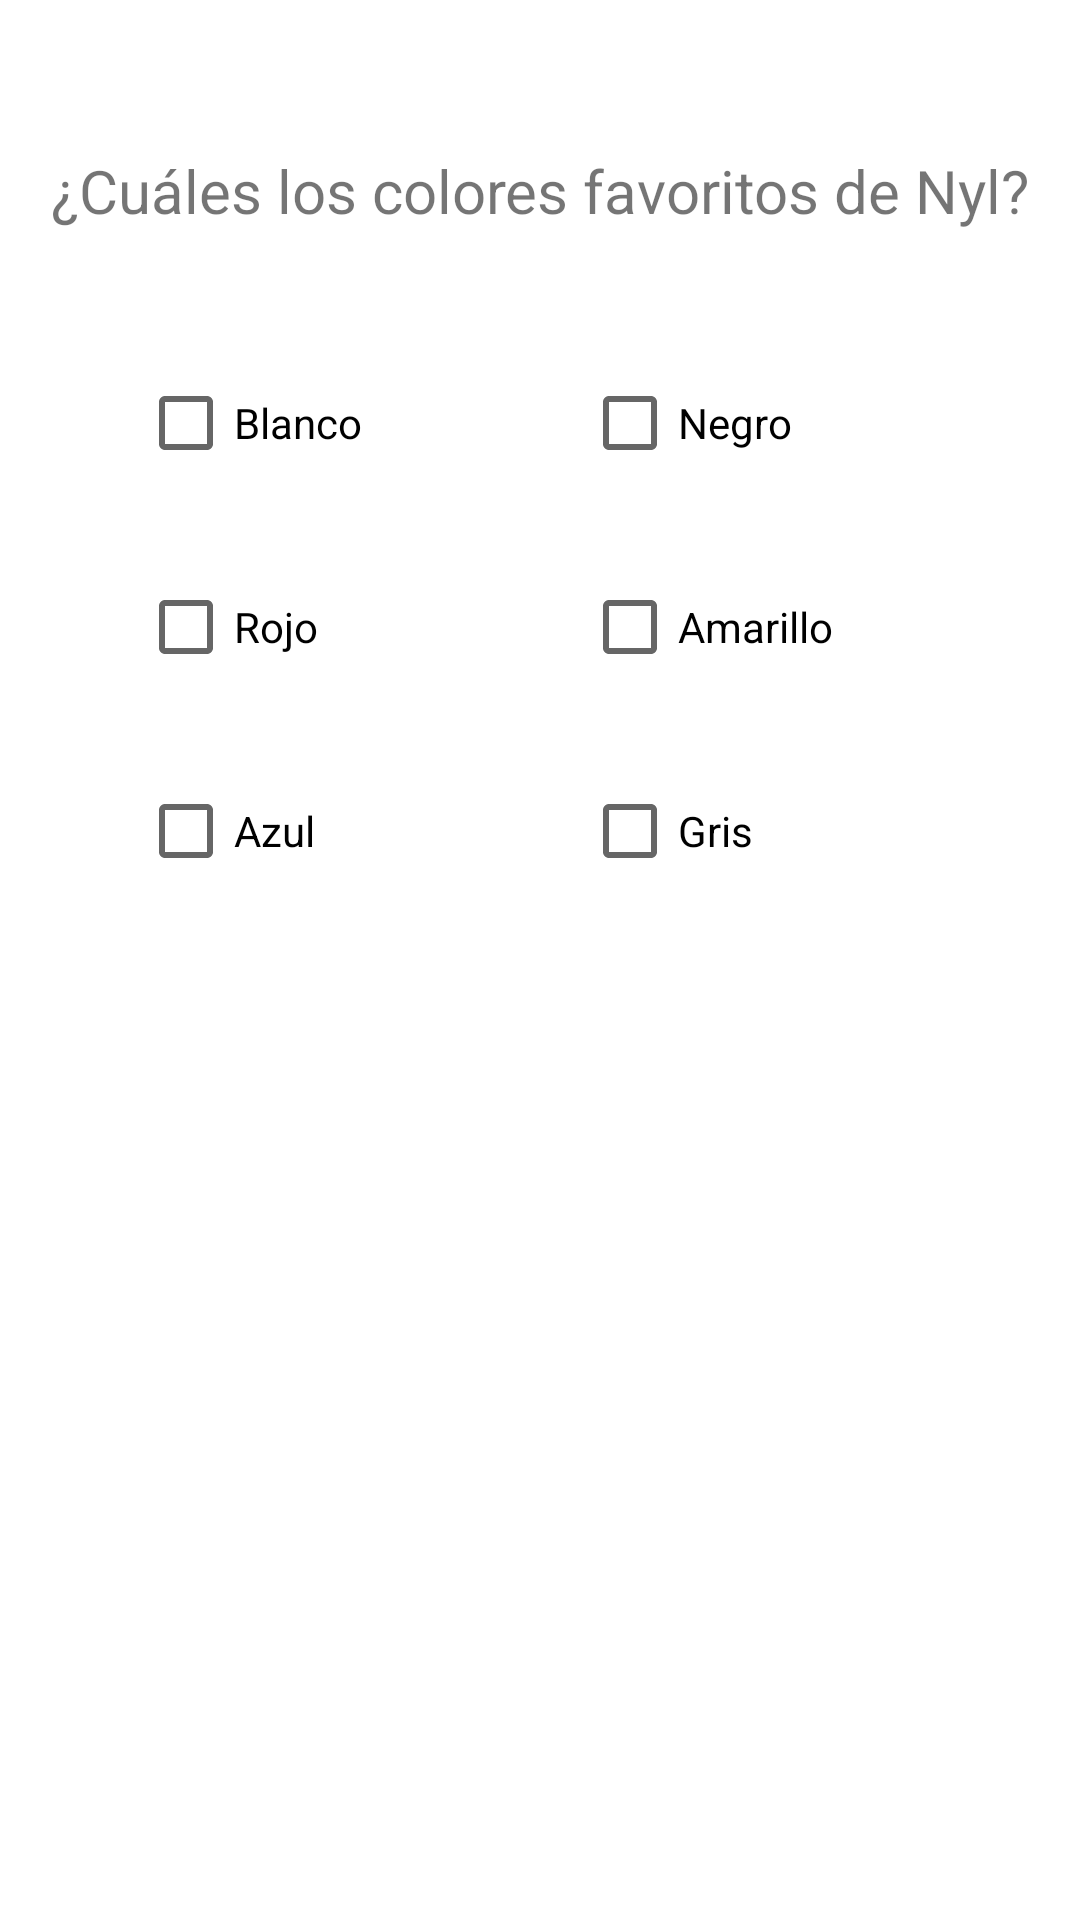

Reconstruct the res/layout file that produces this screen, plus the resources it refers to.
<!-- AndroidManifest.xml: application theme Theme.CambiarDeActivity -->
<!-- res/layout/activity_main2.xml -->
<?xml version="1.0" encoding="utf-8"?>
<androidx.constraintlayout.widget.ConstraintLayout xmlns:android="http://schemas.android.com/apk/res/android"
    xmlns:app="http://schemas.android.com/apk/res-auto"
    xmlns:tools="http://schemas.android.com/tools"
    android:layout_width="match_parent"
    android:layout_height="match_parent"
    tools:context=".MainActivity2">

    <Button
        android:id="@+id/btnSiguiente2"
        android:layout_width="156dp"
        android:layout_height="50dp"
        android:layout_marginStart="209dp"
        android:layout_marginTop="20dp"
        android:layout_marginEnd="46dp"
        android:onClick="switchActivity"
        android:text="@string/siguiente"
        android:textSize="16sp"
        android:visibility="invisible"
        app:layout_constraintEnd_toEndOf="parent"
        app:layout_constraintStart_toStartOf="parent"
        app:layout_constraintTop_toBottomOf="@+id/chbGris" />

    <CheckBox
        android:id="@+id/chbAzul"
        android:layout_width="120dp"
        android:layout_height="wrap_content"
        android:layout_marginStart="46dp"
        android:layout_marginTop="20dp"
        android:onClick="check"
        android:text="@string/azul"
        app:layout_constraintStart_toStartOf="parent"
        app:layout_constraintTop_toBottomOf="@+id/chbRojo" />

    <CheckBox
        android:id="@+id/chbGris"
        android:layout_width="120dp"
        android:layout_height="wrap_content"
        android:layout_marginTop="20dp"
        android:layout_marginEnd="46dp"
        android:onClick="check"
        android:text="@string/gris"
        app:layout_constraintEnd_toEndOf="parent"
        app:layout_constraintTop_toBottomOf="@+id/chbAmarillo" />

    <CheckBox
        android:id="@+id/chbAmarillo"
        android:layout_width="120dp"
        android:layout_height="wrap_content"
        android:layout_marginTop="20dp"
        android:layout_marginEnd="46dp"
        android:text="@string/amarillo"
        app:layout_constraintEnd_toEndOf="parent"
        app:layout_constraintTop_toBottomOf="@+id/chbNegro" />

    <CheckBox
        android:id="@+id/chbRojo"
        android:layout_width="120dp"
        android:layout_height="wrap_content"
        android:layout_marginStart="46dp"
        android:layout_marginTop="20dp"
        android:text="@string/rojo"
        app:layout_constraintStart_toStartOf="parent"
        app:layout_constraintTop_toBottomOf="@+id/chbBlanco" />

    <CheckBox
        android:id="@+id/chbBlanco"
        android:layout_width="120dp"
        android:layout_height="wrap_content"
        android:layout_marginStart="46dp"
        android:layout_marginTop="40dp"
        android:text="@string/blanco"
        app:layout_constraintStart_toStartOf="parent"
        app:layout_constraintTop_toBottomOf="@+id/lblColores" />

    <CheckBox
        android:id="@+id/chbNegro"
        android:layout_width="120dp"
        android:layout_height="wrap_content"
        android:layout_marginTop="40dp"
        android:layout_marginEnd="46dp"
        android:onClick="check"
        android:text="@string/negro"
        app:layout_constraintEnd_toEndOf="parent"
        app:layout_constraintTop_toBottomOf="@+id/lblColores" />

    <TextView
        android:id="@+id/lblColores"
        android:layout_width="wrap_content"
        android:layout_height="wrap_content"
        android:layout_marginStart="42dp"
        android:layout_marginTop="50dp"
        android:layout_marginEnd="42dp"
        android:text="@string/colores"
        android:textSize="20sp"
        app:layout_constraintEnd_toEndOf="parent"
        app:layout_constraintStart_toStartOf="parent"
        app:layout_constraintTop_toTopOf="parent" />
</androidx.constraintlayout.widget.ConstraintLayout>
<!-- resources referenced by this layout -->
<resources>
  <string name="amarillo">Amarillo</string>
  <string name="azul">Azul</string>
  <string name="blanco">Blanco</string>
  <string name="colores">¿Cuáles los colores favoritos de Nyl?</string>
  <string name="gris">Gris</string>
  <string name="negro">Negro</string>
  <string name="rojo">Rojo</string>
  <string name="siguiente">Siguiente</string>
  <style name="Theme.CambiarDeActivity" parent="Theme.MaterialComponents.DayNight.DarkActionBar">
          
          <item name="colorPrimary">@color/purple_500</item>
          <item name="colorPrimaryVariant">@color/purple_700</item>
          <item name="colorOnPrimary">@color/white</item>
          
          <item name="colorSecondary">@color/teal_200</item>
          <item name="colorSecondaryVariant">@color/teal_700</item>
          <item name="colorOnSecondary">@color/black</item>
          
          <item name="android:statusBarColor" tools:targetApi="l">?attr/colorPrimaryVariant</item>
          
      </style>
  <!-- not gathered from this repository: default colours our renderer supplied (Android Studio template values) -->
  <color name="purple_500">#FF6200EE</color>
  <color name="purple_700">#FF3700B3</color>
  <color name="teal_200">#FF03DAC5</color>
  <color name="teal_700">#FF018786</color>
  <color name="black">#FF000000</color>
  <color name="white">#FFFFFFFF</color>
</resources>
